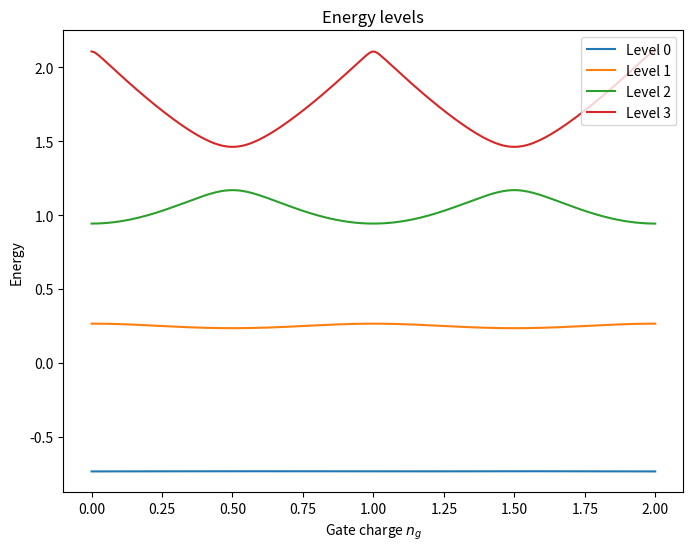

Write the Python code that produced this figure.
# -*- coding: utf-8 -*-
"""
Created on Tue Mar 17 12:08:42 2026

@author: swest
"""

import numpy as np
import matplotlib.pyplot as plt
from scipy.linalg import eigh  # for eigenvalues of Hermitian matrices

# Parameters
ratio = 10
E_C = 1.0      # Charging energy (arbitrary units)
E_J = ratio * E_C    # Josephson energy (arbitrary units)
n_levels = 10  # Number of charge states to include
n_g_values = np.linspace(0, 2, 200)  # Gate charge

energy_levels = []

for n_g in n_g_values:
    # Construct Hamiltonian
    dim = 2 * n_levels + 1
    H = np.zeros((dim, dim))
    
    for i in range(dim):
        n = i - n_levels
        H[i, i] = 4 * E_C * (n - n_g)**2  # Charging term
        if i < dim - 1:
            H[i, i+1] = -E_J / 2  # Josephson tunneling
            H[i+1, i] = -E_J / 2
    
    # Compute eigenvalues
    energies = eigh(H, eigvals_only=True)
    energy_levels.append(energies)

energy_levels = np.array(energy_levels)
first_gap = energy_levels[:, 1] - energy_levels[:, 0] #normalise so first energy level=1

# Plot
plt.figure(figsize=(8,6))
for i in range(4):  # plot lowest 4 levels
    plt.plot(n_g_values, energy_levels[:, i]/first_gap[i], label=f'Level {i}')
plt.xlabel('Gate charge $n_g$')
plt.ylabel('Energy')
plt.title('Energy levels')
plt.legend(loc='upper right')
plt.show()
